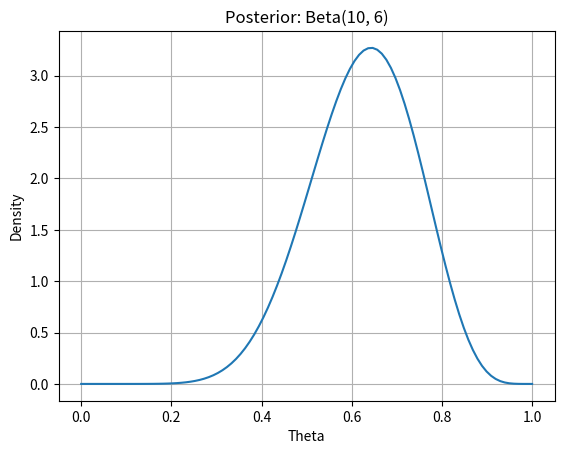

Write the Python code that produced this figure.
# Code Example: Posterior after observing coin flips
import numpy as np
import matplotlib.pyplot as plt
from scipy.stats import beta

# Prior: Beta(2,2)
a, b = 2, 2

# Observed data: 8 heads, 4 tails
heads = 8
tails = 4

# Posterior parameters
a_post = a + heads
b_post = b + tails

x = np.linspace(0, 1, 100)
y = beta.pdf(x, a_post, b_post)

plt.plot(x, y)
plt.title(f"Posterior: Beta({a_post}, {b_post})")
plt.xlabel("Theta")
plt.ylabel("Density")
plt.grid()
plt.show()